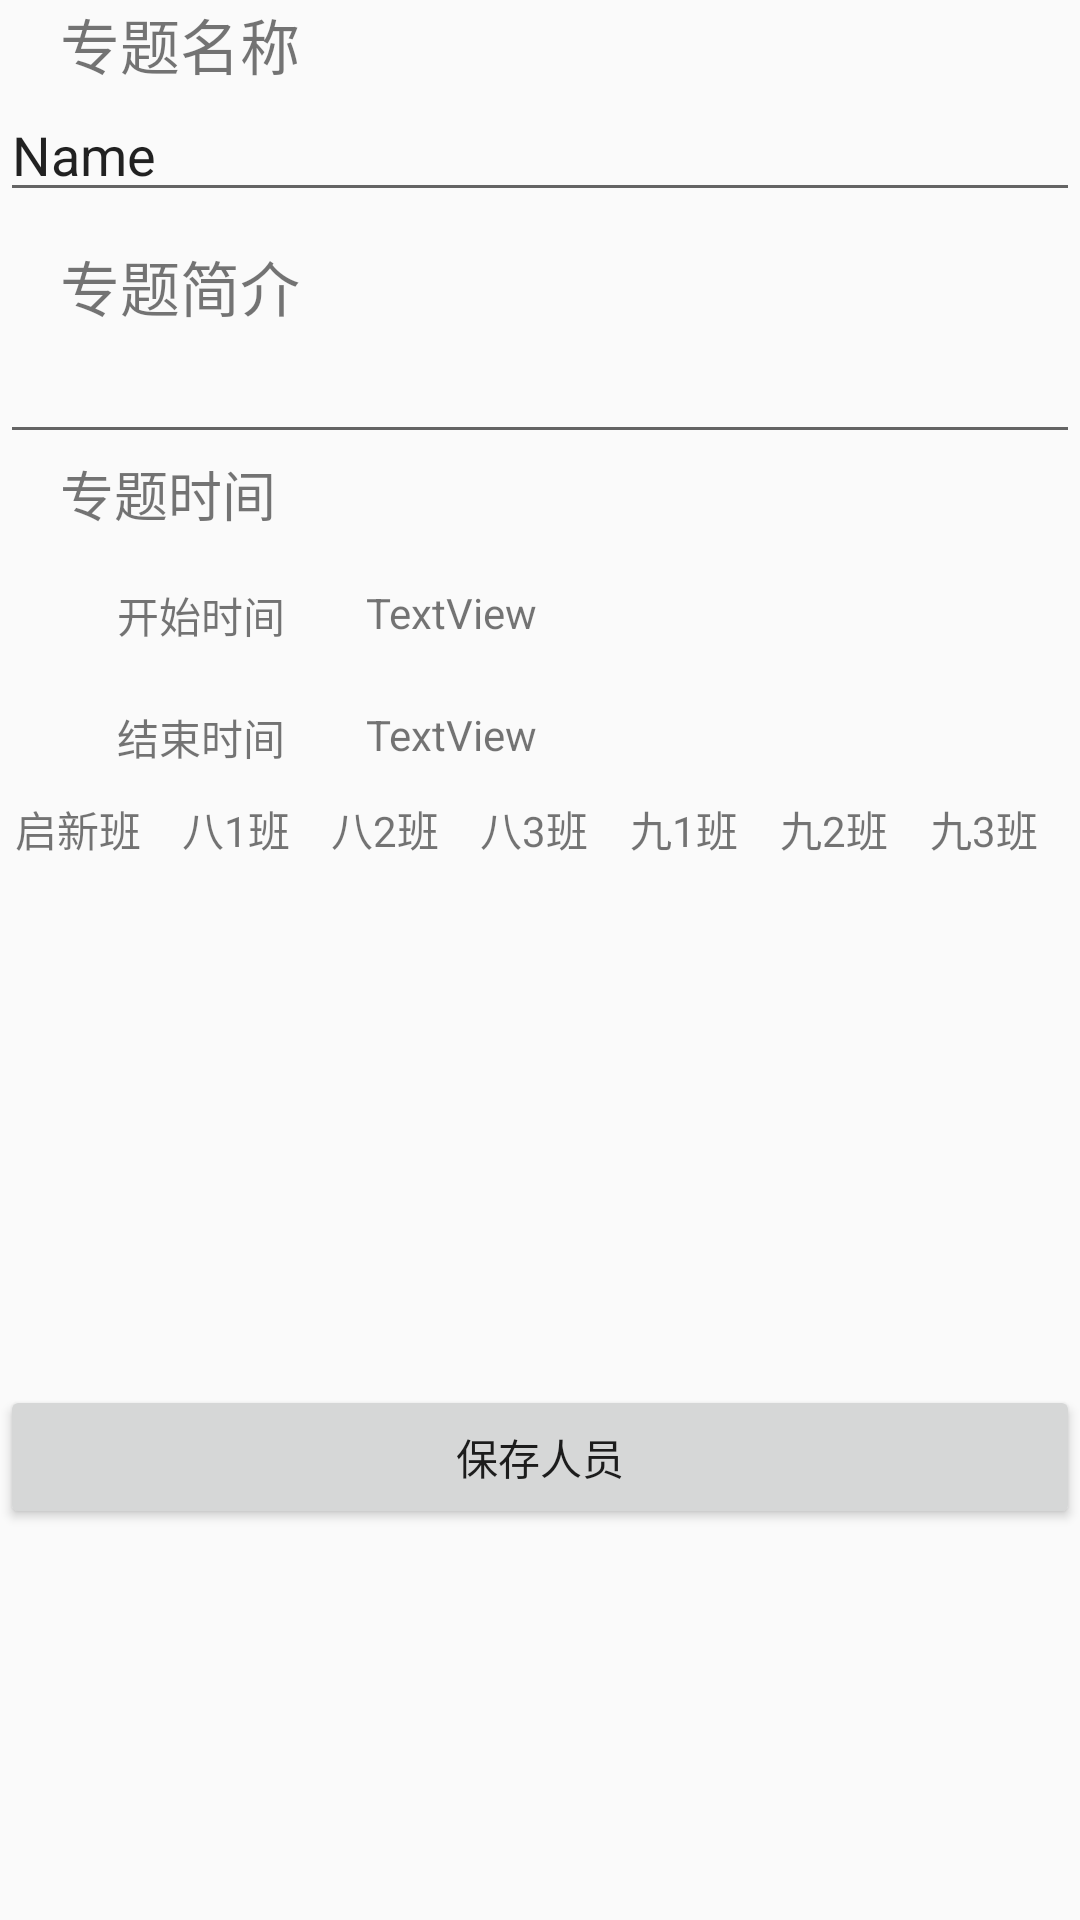

The Android layout XML behind this screen, and the referenced resources:
<!-- AndroidManifest.xml: application theme Theme.Design.Light.NoActionBar -->
<!-- res/layout/fragment_subject_details.xml -->
<?xml version="1.0" encoding="utf-8"?>
<LinearLayout xmlns:android="http://schemas.android.com/apk/res/android"
    android:orientation="vertical" android:layout_width="match_parent"
    android:layout_height="match_parent">

    <ScrollView
        android:layout_width="match_parent"
        android:layout_height="match_parent">

        <LinearLayout
            android:layout_width="match_parent"
            android:layout_height="wrap_content"
            android:orientation="vertical" >

            <TextView
                android:layout_width="match_parent"
                android:layout_height="wrap_content"
                android:id="@+id/textView12"
                android:text="@string/subjectname"
                android:layout_marginLeft="20dp"

                android:textSize="20sp" />

            <EditText
                android:layout_width="match_parent"
                android:layout_height="wrap_content"
                android:inputType="text"
                android:text="Name"
                android:ems="10"
                android:id="@+id/txtsubjectname" />

            <TextView
                android:layout_width="match_parent"
                android:layout_height="wrap_content"
                android:id="@+id/textView4"
                android:text="@string/txt_subject_info"
                android:textSize="20sp"
                android:layout_marginLeft="20dp"
                android:layout_marginTop="10dp" />

            <EditText
                android:layout_width="match_parent"
                android:layout_height="wrap_content"
                android:inputType="textMultiLine"
                android:ems="10"
                android:id="@+id/txtSubject_info"
                android:textSize="18sp"
                android:focusable="true"
                 />

            <TextView
                android:text="@string/txt_subject_time"
                android:layout_width="match_parent"
                android:layout_height="wrap_content"
                android:id="@+id/textView7"
                android:layout_marginLeft="20dp"
                android:textSize="18sp" />

            <RelativeLayout
                android:layout_width="match_parent"
                android:layout_height="match_parent">

                <TextView
                    android:layout_width="wrap_content"
                    android:layout_height="wrap_content"
                    android:layout_alignParentTop="true"
                    android:layout_alignParentLeft="true"
                    android:layout_alignParentStart="true"
                    android:layout_marginLeft="39dp"
                    android:layout_marginStart="39dp"
                    android:layout_marginTop="17dp"
                    android:id="@+id/textView8"
                    android:text="@string/txt_subject_starttime" />

                <TextView
                    android:text="@string/txt_subject_endtime"
                    android:layout_width="wrap_content"
                    android:layout_height="wrap_content"
                    android:layout_below="@+id/textView8"
                    android:layout_alignLeft="@+id/textView8"
                    android:layout_alignStart="@+id/textView8"
                    android:layout_marginTop="20dp"
                    android:id="@+id/textView9" />

                <TextView
                    android:text="TextView"
                    android:layout_width="wrap_content"
                    android:layout_height="wrap_content"
                    android:layout_alignTop="@+id/textView8"
                    android:layout_toRightOf="@+id/textView8"
                    android:layout_toEndOf="@+id/textView8"
                    android:layout_marginLeft="27dp"
                    android:layout_marginStart="27dp"
                    android:id="@+id/txtsdate" />

                <TextView
                    android:text="TextView"
                    android:layout_width="wrap_content"
                    android:layout_height="wrap_content"
                    android:layout_alignTop="@+id/textView9"
                    android:layout_alignRight="@+id/txtsdate"
                    android:layout_alignEnd="@+id/txtsdate"
                    android:id="@+id/txtedate" />


            </RelativeLayout>

            <LinearLayout
                android:layout_width="match_parent"
                android:layout_height="match_parent"
                android:orientation="horizontal"
                android:id="@+id/classlist"
                android:layout_marginLeft="5dp"
                android:layout_marginTop="10dp"
                android:paddingBottom="5dp">


                <TextView
                    android:text="@string/qixin"
                    android:layout_width="wrap_content"
                    android:layout_height="wrap_content"
                    android:layout_weight="1"
                    android:id="@+id/txtclass1" />

                <TextView
                    android:text="@string/class81"
                    android:layout_width="wrap_content"
                    android:layout_height="wrap_content"
                    android:id="@+id/txtclass2"
                    android:layout_weight="1" />

                <TextView
                    android:text="@string/class82"
                    android:layout_width="wrap_content"
                    android:layout_height="wrap_content"
                    android:id="@+id/txtclass3"
                    android:layout_weight="1" />

                <TextView
                    android:text="@string/class83"
                    android:layout_width="wrap_content"
                    android:layout_height="wrap_content"
                    android:id="@+id/txtclass4"
                    android:layout_weight="1" />

                <TextView
                    android:text="@string/class91"
                    android:layout_width="wrap_content"
                    android:layout_height="wrap_content"
                    android:id="@+id/txtclass5"
                    android:layout_weight="1" />

                <TextView
                    android:text="@string/class92"
                    android:layout_width="wrap_content"
                    android:layout_height="wrap_content"
                    android:id="@+id/txtclass6"
                    android:layout_weight="1" />

                <TextView
                    android:text="@string/class93"
                    android:layout_width="wrap_content"
                    android:layout_height="wrap_content"
                    android:id="@+id/txtclass7"
                    android:layout_weight="1" />

            </LinearLayout>
                <RelativeLayout
                android:layout_width="match_parent"
                android:layout_height="match_parent"
                    android:layout_weight="1">
                <GridView
                    android:id="@+id/mygridview"
                    android:numColumns="3"
                    android:gravity="center_horizontal"
                    android:layout_width="wrap_content"
                    android:stretchMode="columnWidth"
                    android:layout_alignParentTop="true"
                    android:layout_alignParentLeft="true"
                    android:layout_alignParentStart="true"
                    android:layout_marginLeft="10dp"
                    android:layout_marginRight="10dp"
                    android:descendantFocusability="beforeDescendants"
                    android:layout_height="160dp" />

                <Button
                    android:text="@string/savepeople"
                    android:layout_width="match_parent"
                    android:layout_height="wrap_content"
                    android:id="@+id/txtAddstustosubject"
                    android:layout_below="@+id/mygridview"
                    android:layout_alignParentLeft="true"
                    android:layout_alignParentStart="true"
                    android:layout_marginTop="10dp" />

            </RelativeLayout>


        </LinearLayout>
    </ScrollView>


</LinearLayout>
<!-- resources referenced by this layout -->
<resources>
  <string name="class81">八1班</string>
  <string name="class82">八2班</string>
  <string name="class83">八3班</string>
  <string name="class91">九1班</string>
  <string name="class92">九2班</string>
  <string name="class93">九3班</string>
  <string name="qixin">启新班</string>
  <string name="savepeople">保存人员</string>
  <string name="subjectname">专题名称</string>
  <string name="txt_subject_endtime">结束时间</string>
  <string name="txt_subject_info">专题简介</string>
  <string name="txt_subject_starttime">开始时间</string>
  <string name="txt_subject_time">专题时间</string>
</resources>
